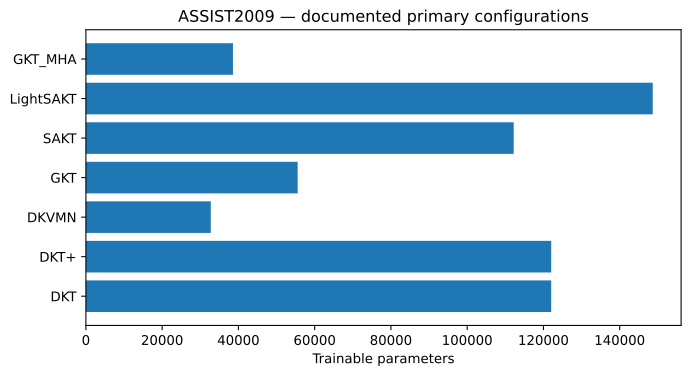

Data behind this chart, as committed beside it:
dataset, model, parameters, serialized_bytes, config_path
ASSIST2009, DKT, 122037, 490820, configs/runs/ASSIST2009-DKT-primary-42-2…
ASSIST2009, DKT+, 122037, 490820, configs/runs/ASSIST2009-DKTplus-primary-…
ASSIST2009, DKVMN, 32751, 135090, configs/runs/ASSIST2009-DKVMN-primary-42…
ASSIST2009, GKT, 55536, 228500, configs/runs/ASSIST2009-GKT-primary-42-b…
ASSIST2009, SAKT, 112201, 454115, configs/runs/ASSIST2009-SAKT-primary-42-…
ASSIST2009, LightSAKT, 148673, 601111, configs/runs/ASSIST2009-LightSAKT-primar…
ASSIST2009, GKT_MHA, 38567, 159962, configs/runs/ASSIST2009-GKT_MHA-primary-…
